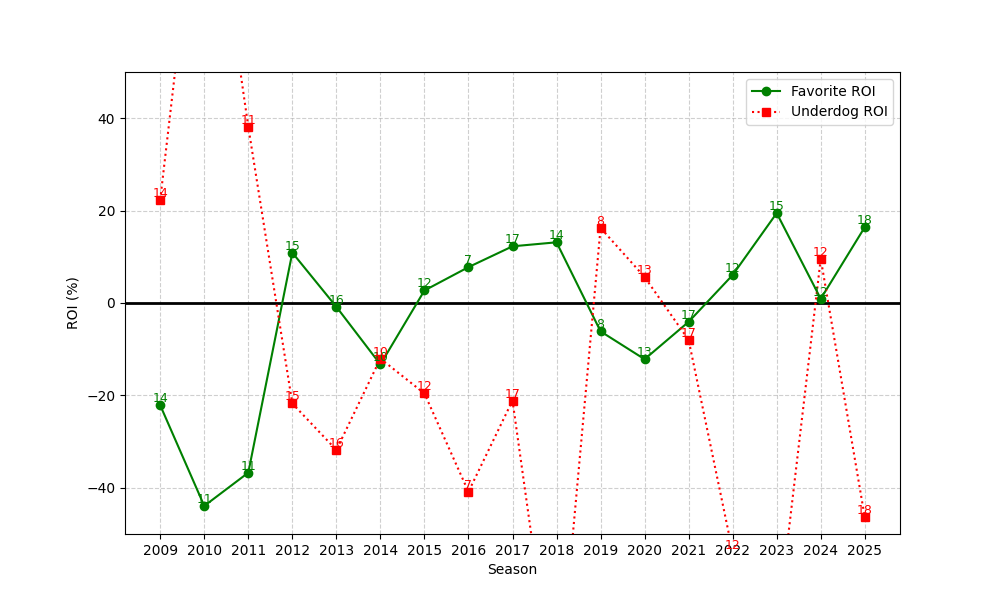

Values plotted in this chart, from the file beside it:
season, n, favorite_roi, underdog_roi
2009, 14, -22.14, 22.36
2010, 11, -43.92, 104.5
2011, 11, -36.72, 38.12
2012, 15, 10.9, -21.75
2013, 16, -0.824, -31.81
2014, 10, -13.3, -12.04
2015, 12, 2.706, -19.58
2016, 7, 7.764, -40.86
2017, 17, 12.27, -21.12
2018, 14, 13.14, -89.16
2019, 8, -6.142, 16.25
2020, 13, -12.17, 5.618
2021, 17, -4.074, -8.002
2022, 12, 6.063, -53.92
2023, 15, 19.46, -71.57
2024, 12, 0.9033, 9.583
2025, 18, 16.42, -46.39
